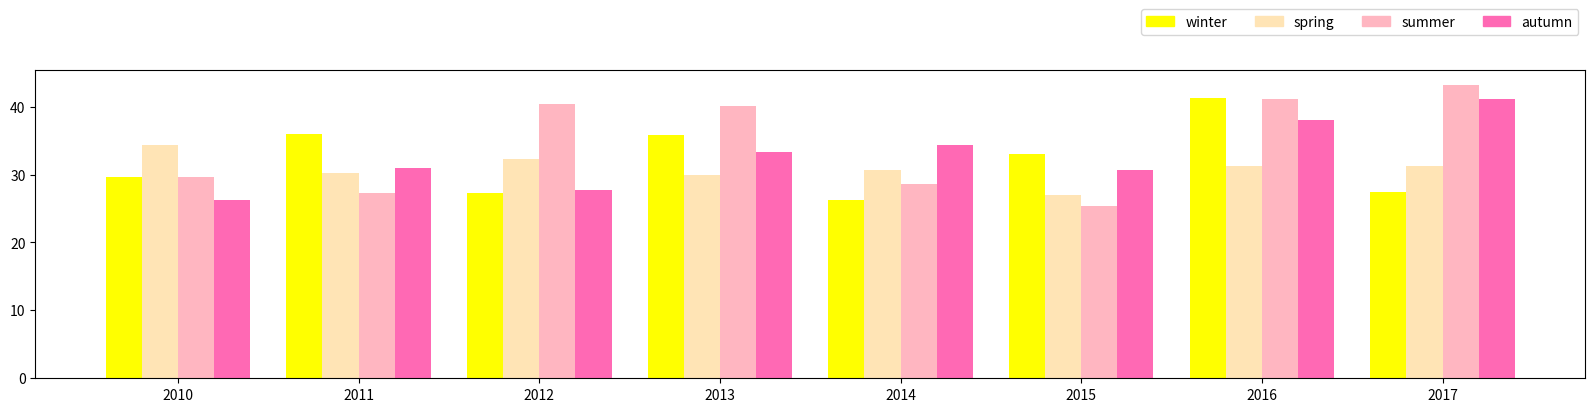

Generate this figure with matplotlib:
import matplotlib.pyplot as plt
import matplotlib.patches as mpatches
import numpy as np

if __name__ == '__main__':
    max_lst_of_all = {}  # 一个字典，value是四季最大阵风的风速值，key是年份
    max_lst_of_all[2010] = [29.7, 34.3, 29.7, 26.3]
    max_lst_of_all[2011] = [36.0, 30.2, 27.3, 30.9]
    max_lst_of_all[2012] = [27.3, 32.3, 40.4, 27.8]
    max_lst_of_all[2013] = [35.9, 29.9, 40.1, 33.3]
    max_lst_of_all[2014] = [26.3, 30.6, 28.6, 34.3]
    max_lst_of_all[2015] = [33.1, 27.0, 25.4, 30.7]
    max_lst_of_all[2016] = [41.3, 31.3, 41.1, 38.0]
    max_lst_of_all[2017] = [27.5, 31.2, 43.2, 41.2]

    fig = plt.figure(figsize=(20,5))
    for key in max_lst_of_all.keys():
        print(max_lst_of_all[key])
        x = np.arange(key - 0.3, key + 0.31, 0.2)  # 一年有四季，此行指定四季对应的bar的位置，比如2010年：2009.7,2009.9,2010.1,2010.3
        y = max_lst_of_all[key]  # 此行决定了bar的高度(风速值）
        # bar_width = 0.2
        color = ['#FFFF00', '#FFE4B5', '#FFB6C1', '#FF69B4','#FF00FF',
                 '#FF0000','#ADFF2F','#98FB98','#87CEFA']  # 指定bar的颜色
        color_1 = np.random.randint(0, 255, (len(max_lst_of_all), 3)) # (classes, 3) 表示生成的 数据形状 为  classes X 3 # 随机颜色
        # 15X3
        color = color[:len(max_lst_of_all[2010])]

        for x1, y1, c1 in zip(x, y, color):  # 遍历以上三者，每一次生成一条bar
            plt.bar(x1, y1, width=0.2, color=c1)

    # 我试过这里不能直接生成legend，解决方法就是自己定义，创建legend
    labels = ['winter', 'spring', 'summer', 'autumn']  # legend标签列表，上面的color即是颜色列表
    # 用label和color列表生成mpatches.Patch对象，它将作为句柄来生成legend
    patches = [mpatches.Patch(color=color[i], label="{:s}".format(labels[i])) for i in range(len(color))]

    ax = plt.gca()
    box = ax.get_position()
    ax.set_position([box.x0, box.y0, box.width, box.height * 0.8])
    # 下面一行中bbox_to_anchor指定了legend的位置
    ax.legend(handles=patches, bbox_to_anchor=(1, 1.22),  ncol=4)  # 生成legend
    plt.show()
    # [redacted]
